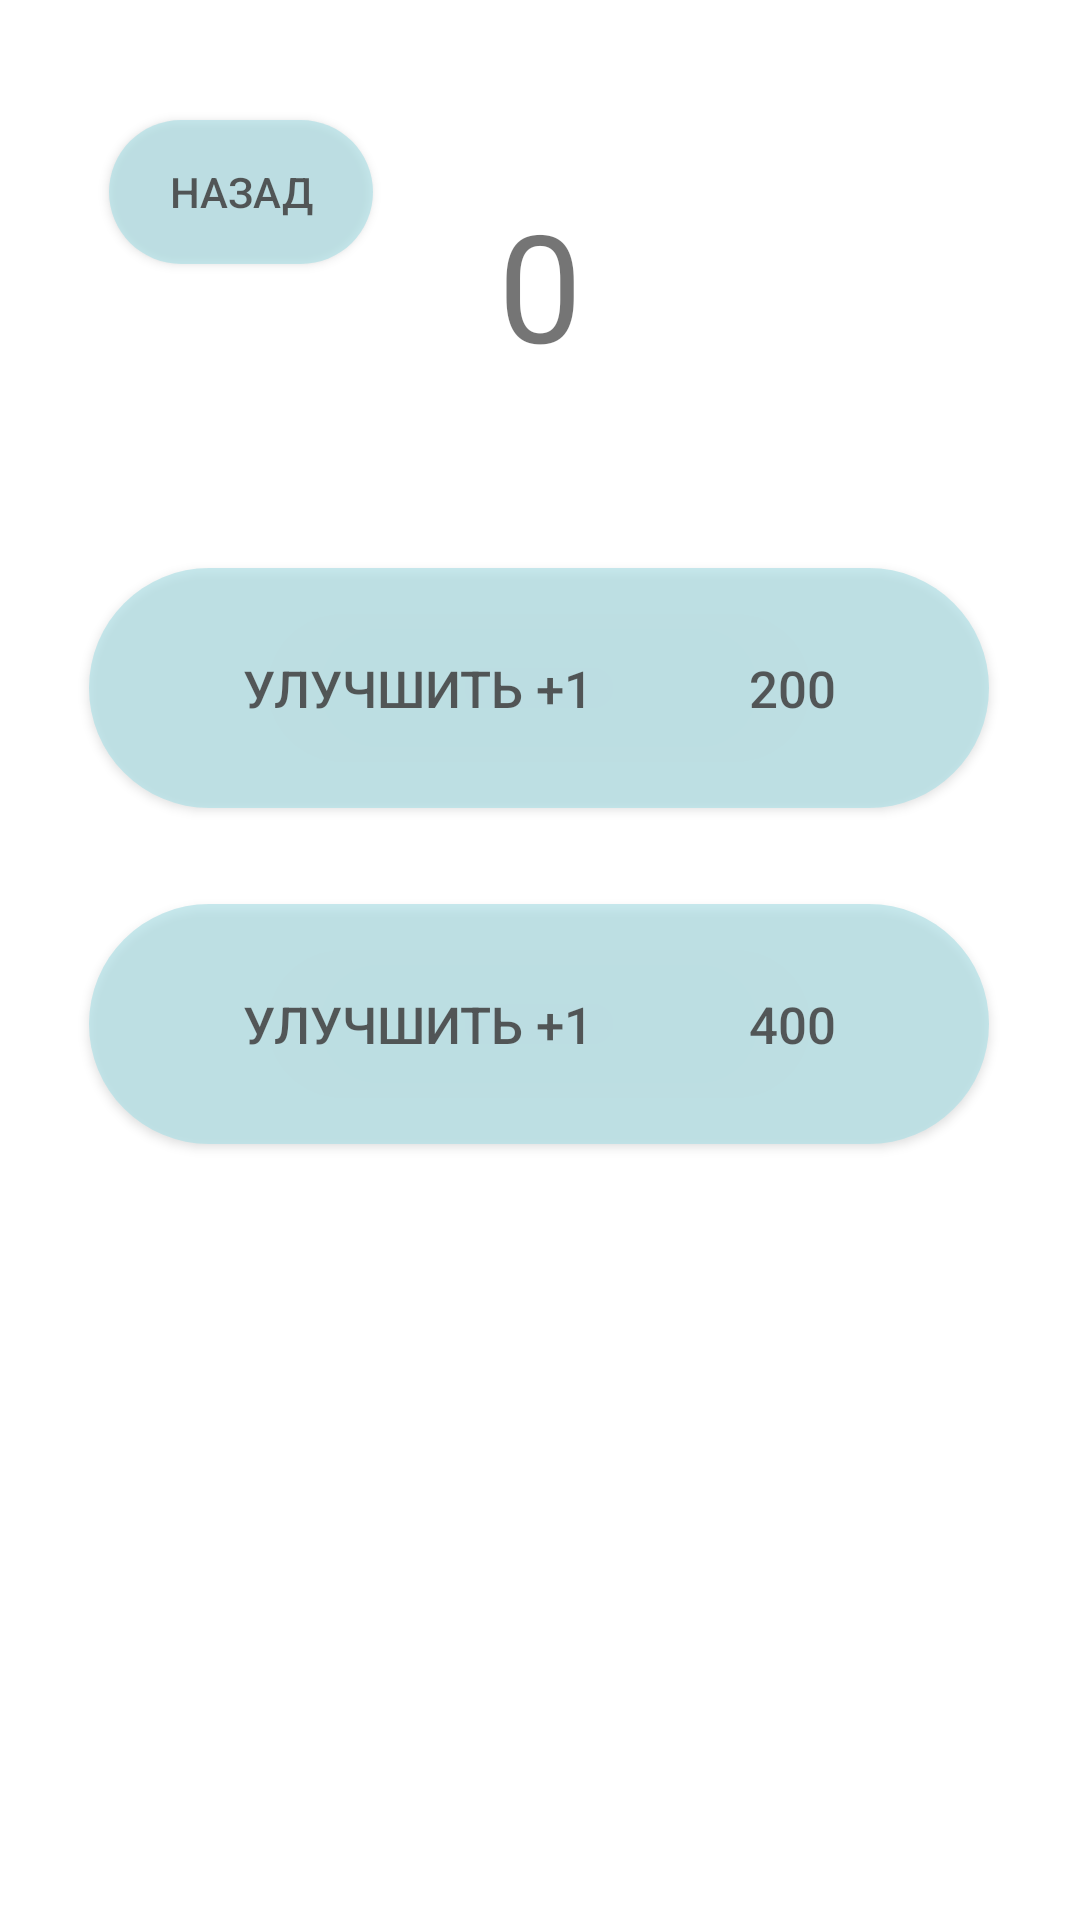

Reconstruct the res/layout file that produces this screen, plus the resources it refers to.
<!-- AndroidManifest.xml: application theme Theme.FirstTry -->
<!-- res/layout/activity_improve.xml -->
<?xml version="1.0" encoding="utf-8"?>
<androidx.constraintlayout.widget.ConstraintLayout xmlns:android="http://schemas.android.com/apk/res/android"
    xmlns:app="http://schemas.android.com/apk/res-auto"
    xmlns:tools="http://schemas.android.com/tools"
    android:background="@drawable/background_1"
    android:layout_width="match_parent"
    android:layout_height="match_parent"
    tools:context=".Improve">

    <Button
        android:id="@+id/laptop"
        android:layout_width="300dp"
        android:layout_height="80dp"
        android:alpha="0.7"
        android:background="@drawable/button_back"
        android:text="Улучшить +1            200"
        android:textSize="17dp"
        app:layout_constraintBottom_toBottomOf="parent"
        app:layout_constraintEnd_toEndOf="parent"
        app:layout_constraintHorizontal_bias="0.497"
        app:layout_constraintStart_toStartOf="parent"
        app:layout_constraintTop_toTopOf="parent"
        app:layout_constraintVertical_bias="0.338" />

    <TextView
        android:id="@+id/money_2"
        android:layout_width="wrap_content"
        android:layout_height="wrap_content"
        android:layout_marginStart="100dp"
        android:layout_marginEnd="100dp"
        android:text="0"
        android:textSize="50dp"
        app:layout_constraintBottom_toTopOf="@+id/laptop"
        app:layout_constraintEnd_toEndOf="parent"
        app:layout_constraintStart_toStartOf="parent"
        app:layout_constraintTop_toTopOf="parent" />

    <Button
        android:id="@+id/laptop2"
        android:layout_width="300dp"
        android:layout_height="80dp"
        android:alpha="0.7"
        android:background="@drawable/button_back"
        android:text="Улучшить +1            400"
        android:textSize="17dp"
        app:layout_constraintBottom_toBottomOf="parent"
        app:layout_constraintEnd_toEndOf="parent"
        app:layout_constraintHorizontal_bias="0.497"
        app:layout_constraintStart_toStartOf="parent"
        app:layout_constraintTop_toBottomOf="@+id/laptop"
        app:layout_constraintVertical_bias="0.11" />

    <Button
        android:id="@+id/back"
        android:layout_width="wrap_content"
        android:layout_height="wrap_content"
        android:layout_marginTop="40dp"
        android:layout_marginBottom="50dp"
        android:alpha="0.7"
        android:background="@drawable/button_back"
        android:text="Назад"
        app:layout_constraintBottom_toTopOf="@+id/laptop"
        app:layout_constraintEnd_toEndOf="parent"
        app:layout_constraintHorizontal_bias="0.133"
        app:layout_constraintStart_toStartOf="parent"
        app:layout_constraintTop_toTopOf="parent"
        app:layout_constraintVertical_bias="0.0" />
</androidx.constraintlayout.widget.ConstraintLayout>
<!-- resources referenced by this layout -->
<resources>
  <!-- drawable button_back (drawable) -->
  <?xml version="1.0" encoding="utf-8"?>
  <shape xmlns:android="http://schemas.android.com/apk/res/android">
      <corners  android:radius="100dp"/>
      <solid android:color="@color/button"></solid>
  </shape>
  <style name="Theme.FirstTry" parent="Theme.MaterialComponents.DayNight.NoActionBar">
          
          <item name="colorPrimary">@color/purple_500</item>
          <item name="colorPrimaryVariant">@color/purple_700</item>
          <item name="colorOnPrimary">@color/white</item>
          
          <item name="colorSecondary">@color/teal_200</item>
          <item name="colorSecondaryVariant">@color/teal_700</item>
          <item name="colorOnSecondary">@color/black</item>
          
          <item name="android:statusBarColor">?attr/colorPrimaryVariant</item>
          
      </style>
  <color name="button">#B0E0E6</color>
  <color name="purple_500">#FF6200EE</color>
  <color name="purple_700">#FF3700B3</color>
  <color name="white">#FFFFFFFF</color>
  <color name="teal_200">#FF03DAC5</color>
  <color name="teal_700">#228B22</color>
  <color name="black">#FF000000</color>
</resources>
